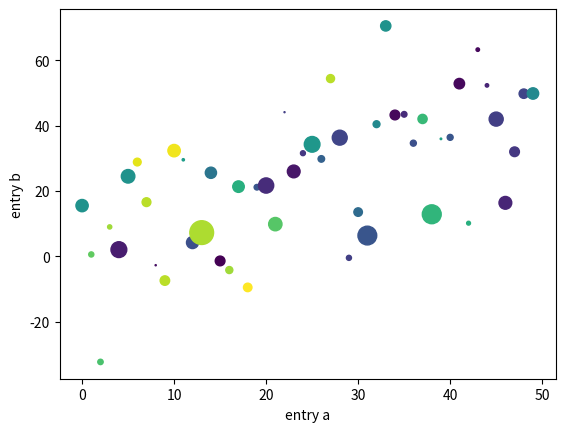

Write Python code to recreate this figure.
import pprint
import matplotlib.pyplot as plt
import numpy as np


data = {'a': np.arange(50),#Создание последовательного списка от 0 до 50
        'c': np.random.randint(0, 50, 50),# Список из рандомных чисел от 1 до 50ти 50 элементов
        'd': np.random.randn(50)} #возвращает список чисел с небольим разбросом в диапазоне 0. 50 элементов
data['b'] = data['a'] + 15 * np.random.randn(50)# Задаем некий список вектора с диапазоном разброса 15 случайных чисел
data['d'] = np.abs(data['d']) * 100 #меняем середину диапазона на 100

plt.scatter('a', 'b', c='c', s='d', data=data)# Берем данные для таблицы с словаря data. 'c' отвечает за цвет а 's' за размеры
plt.xlabel('entry a') # Название строки X
plt.ylabel('entry b') # Название строки Y
plt.show() #Запустить показ